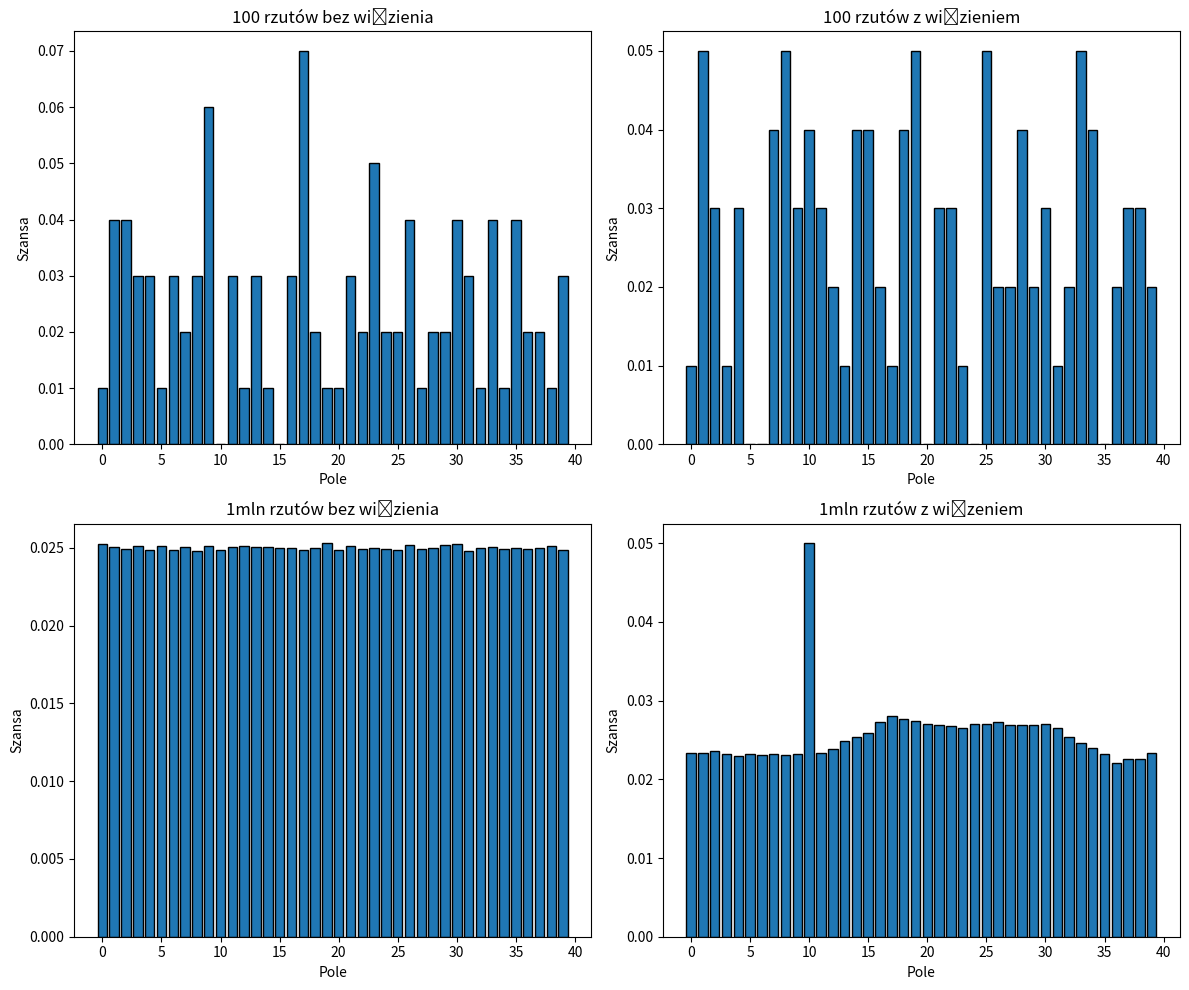

Write Python code to recreate this figure.
import random as rd
import matplotlib.pyplot as pt

board1 = [0] * 40
board2 = [0] * 40
board3 = [0] * 40
board4 = [0] * 40

n1=100
n2=1000000

def dice_throw(how_much, flag, board):
    place = 0
    for i in range(how_much):
        dice1 = rd.randint(1,6)
        dice2 = rd.randint(1,6)
        sum = place + dice1 + dice2
        if ( sum > 39):
            place = sum - 40
        elif ( flag and sum == 29 ):
            board[sum]= board[sum] + 1
            place = 10
        else:
            place = sum
        board[place]= board[place] + 1

    in_percente(board, how_much)

def draw_plots(titles, boards):
    fig, axs = pt.subplots(2, 2, figsize=(12, 10))
    indices = list(range(40))

    for ax, title, board in zip(axs.flatten(), titles, boards):
        ax.bar(indices, board, edgecolor='black')
        ax.set_title(title)
        ax.set_xlabel('Pole')
        ax.set_ylabel('Szansa')

    pt.tight_layout()
    pt.show()

def in_percente(board, n):
    for i in range(len(board)):
        board[i] = board[i] / n


dice_throw(n1, False, board1)
dice_throw(n1, True, board2)
dice_throw(n2, False, board3)
dice_throw(n2, True, board4)


titles = ["100 rzutów bez więzienia","100 rzutów z więzieniem","1mln rzutów bez więzienia","1mln rzutów z więzeniem"]
boards = [board1, board2, board3, board4]
draw_plots(titles, boards)
